Run: headless pygame with SDL's dummy video driver; simulated clock (each Clock.tick advances the game by its frame time, no real sleeping); random seed 0; keys injected as events and as key.get_pressed() state; mouse plan: one left click at the window centre at the start of phase 2, then a move to the lower-right quarter at the start of phase 3.
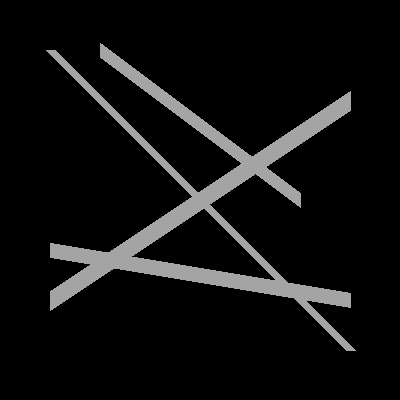
Frame 1 of 4 · flips 1–60 · no input
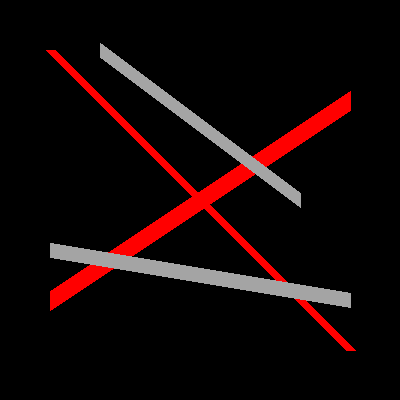
Frame 2 of 4 · flips 61–180 · clicked the window centre · tapped SPACE, RETURN · held RIGHT (→), D
Frame 3 of 4 · flips 181–300 · moved the mouse to the lower-right quarter · held DOWN (↓), S · screen unchanged from frame 2, image omitted
Frame 4 of 4 · flips 301–420 · held LEFT (←), A, UP (↑), W · screen unchanged from frame 3, image omitted

The pygame program that drew these frames:

# Line is detected as diagonal of rectangle while using collidepoint function in pygame
# https://stackoverflow.com/questions/67372361/line-is-detected-as-diagonal-of-rectangle-while-using-collidepoint-function-in-p/67372647#67372647
#
# GitHub - PyGameExamplesAndAnswers - Collision and Intersection - Point and line
# https://github.com/Rabbid76/PyGameExamplesAndAnswers/blob/master/documentation/pygame/pygame_collision_and_intesection.md

import pygame
import math

pygame.init()
window = pygame.display.set_mode((400, 400))
clock = pygame.time.Clock()

def distance_point_line_2(pt, l1, l2):
    nx, ny = l1[1] - l2[1], l2[0] - l1[0]
    nlen = math.hypot(nx, ny)
    nx /= nlen
    ny /= nlen
    vx, vy = pt[0] - l1[0],  pt[1] - l1[1]
    dist = abs(nx*vx + ny*vy)
    return dist

def distance_point_line(pt, l1, l2):
    NV = pygame.math.Vector2(l1[1] - l2[1], l2[0] - l1[0])
    LP = pygame.math.Vector2(l1)
    P = pygame.math.Vector2(pt)
    return abs(NV.normalize().dot(P -LP))

lines = [
    {"clicked" : False, "line": ((50, 50), (350, 350)), "thickness": 10},
    {"clicked" : False, "line": ((350, 100), (50, 300)), "thickness": 20},
    {"clicked" : False, "line": ((100, 50), (300, 200)), "thickness": 15},
    {"clicked" : False, "line": ((50, 250), (350, 300)), "thickness": 15}
]

run = True
while run:
    clock.tick(100)
    for event in pygame.event.get():
        if event.type == pygame.QUIT:
            run = False
        
        if event.type == pygame.MOUSEBUTTONDOWN: 
            for line in lines:
                l = line["line"]
                line_rect = pygame.Rect(*l[0], l[1][0]-l[0][0], l[1][1]+l[0][1])
                line_rect.normalize()
                if (line_rect.collidepoint(event.pos) and 
                    distance_point_line(event.pos, *l) < line["thickness"] / 2):
                    line["clicked"] = not line["clicked"]

    window.fill((0, 0, 0))
    for line in lines:
        pygame.draw.line(window, (255, 0, 0) if line["clicked"] else (164, 164, 164), *line["line"], line["thickness"])
    pygame.display.update()
        
pygame.quit()
exit()
